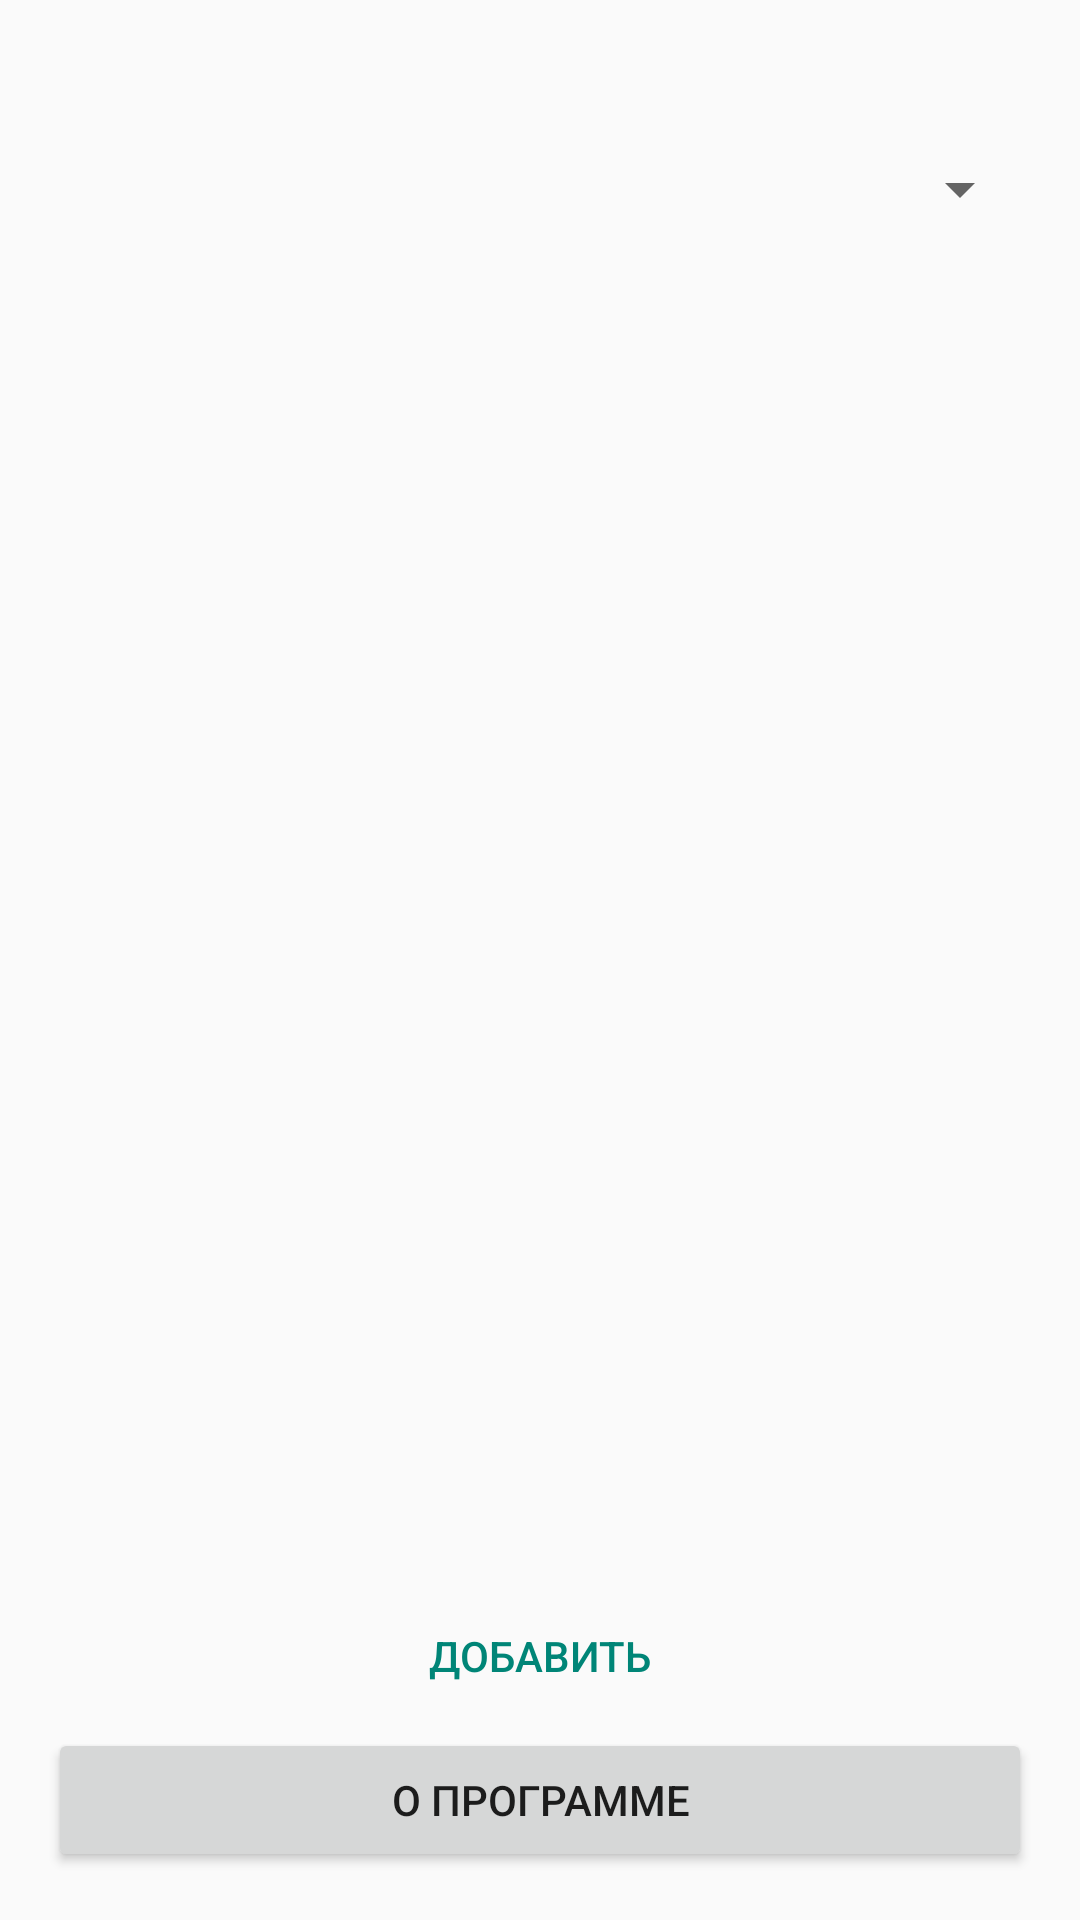

Android layout source for this screen:
<!-- AndroidManifest.xml: application theme Theme.FitnessDiary -->
<!-- res/layout/fragment_list.xml -->
<?xml version="1.0" encoding="utf-8"?>
<LinearLayout xmlns:android="http://schemas.android.com/apk/res/android"
    xmlns:tools="http://schemas.android.com/tools"
    android:id="@+id/list_fragment"
    android:layout_width="match_parent"
    android:layout_height="match_parent"
    android:orientation="vertical"
    android:padding="16dp"
    tools:context=".ListFragment">

    <TextView
        android:id="@+id/emptyText"
        android:layout_width="match_parent"
        android:layout_height="wrap_content"
        android:layout_marginTop="16dp"
        android:gravity="center"
        android:text="@string/empty_list"
        android:textSize="16sp"
        android:visibility="gone" />

    <TextView
        android:id="@+id/countText"
        android:layout_width="match_parent"
        android:layout_height="wrap_content"
        android:paddingTop="8dp"
        android:textSize="14sp"
        tools:text="@string/record_count" />

    <Spinner
        android:id="@+id/filterSpinner"
        android:layout_width="match_parent"
        android:layout_height="wrap_content"
        android:layout_marginTop="8dp" />

    <androidx.recyclerview.widget.RecyclerView
        android:id="@+id/recyclerView"
        android:layout_width="match_parent"
        android:layout_height="0dp"
        android:layout_weight="1"
        android:layout_marginTop="16dp"
        android:clipToPadding="false"
        android:paddingBottom="8dp"
        tools:listitem="@layout/item_record" />

    <LinearLayout
        android:id="@+id/btn_bar"
        style="?android:attr/buttonBarStyle"
        android:layout_width="match_parent"
        android:layout_height="wrap_content"
        android:orientation="horizontal">

        <Button
            android:id="@+id/listAddButton"
            style="?android:attr/buttonBarButtonStyle"
            android:layout_width="0dp"
            android:layout_height="wrap_content"
            android:layout_weight="1"
            android:text="@string/btn_add" />
    </LinearLayout>

    <Button
        android:id="@+id/aboutButton"
        android:layout_width="match_parent"
        android:layout_height="wrap_content"
        android:text="@string/btn_about" />
</LinearLayout>
<!-- res/layout/item_record.xml (included above) -->
<?xml version="1.0" encoding="utf-8"?>
<LinearLayout xmlns:android="http://schemas.android.com/apk/res/android"
    xmlns:tools="http://schemas.android.com/tools"
    android:layout_width="match_parent"
    android:layout_height="wrap_content"
    android:orientation="vertical"
    android:padding="12dp"
    android:clickable="true"
    android:focusable="true">

    <TextView
        android:id="@+id/itemName"
        android:layout_width="match_parent"
        android:layout_height="wrap_content"
        android:textSize="18sp"
        android:textStyle="bold" />

    <TextView
        android:id="@+id/itemApproaches"
        android:layout_width="match_parent"
        android:layout_height="wrap_content"
        android:layout_marginTop="4dp"
        android:textSize="14sp"
        android:visibility="gone"
        tools:text="@string/item_approaches" />

    <TextView
        android:id="@+id/itemRepetitions"
        android:layout_width="match_parent"
        android:layout_height="wrap_content"
        android:textSize="14sp"
        android:visibility="gone"
        tools:text="@string/item_repetitions"/>

    <TextView
        android:id="@+id/itemWeight"
        android:layout_width="match_parent"
        android:layout_height="wrap_content"
        android:visibility="gone"
        tools:text="@string/item_weight" />

    <TextView
        android:id="@+id/itemTime"
        android:layout_width="match_parent"
        android:layout_height="wrap_content"
        android:textSize="14sp"
        android:visibility="gone"
        tools:text="@string/item_time" />

</LinearLayout>
<!-- resources referenced by this layout -->
<resources>
  <string name="btn_about">О программе</string>
  <string name="btn_add">Добавить</string>
  <string name="empty_list">Список пуст</string>
  <string name="item_approaches">Подходы: %1$d</string>
  <string name="item_repetitions">Повторения: %1$d</string>
  <string name="item_time">Время: %1$s</string>
  <string name="item_weight">Вес: %1$s кг</string>
  <string name="record_count">Записей: %1$d</string>
  <style name="Theme.FitnessDiary" parent="android:Theme.Material.Light.NoActionBar" />
</resources>
